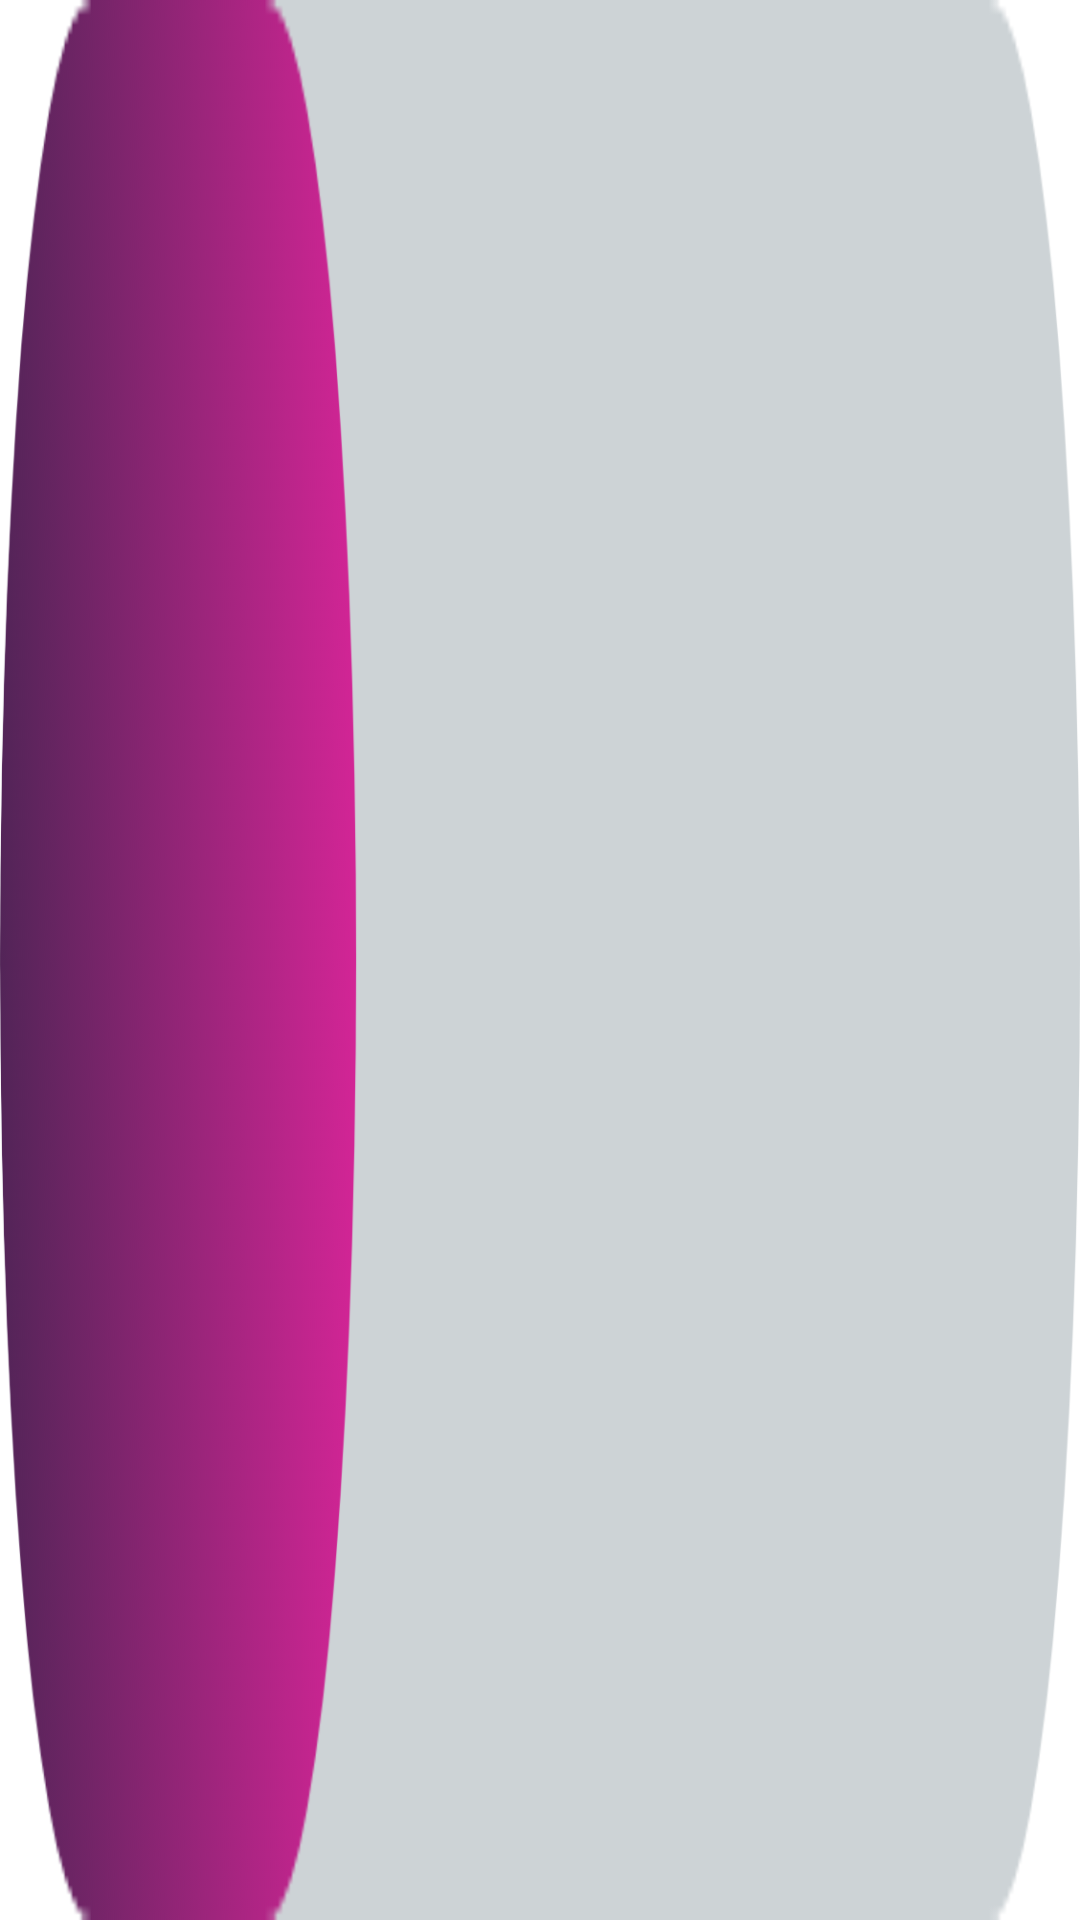

Android layout source for this screen:
<!-- AndroidManifest.xml: application theme Theme.SavePASS -->
<!-- res/layout/password_row.xml -->
<?xml version="1.0" encoding="utf-8"?>
<LinearLayout xmlns:android="http://schemas.android.com/apk/res/android"
    xmlns:app="http://schemas.android.com/apk/res-auto"
    xmlns:tools="http://schemas.android.com/tools"
    android:id="@+id/row_container"
    android:layout_width="match_parent"
    android:layout_height="wrap_content"
    android:layout_margin="10dp"
    android:background="@drawable/deckbox"
    android:clickable="true"
    android:focusable="true"
    android:foreground="?android:attr/selectableItemBackground"
    android:maxHeight="50dp"
    android:orientation="horizontal"
    android:padding="16dp">

    <TextView
        android:id="@+id/row_platform"
        android:layout_width="100dp"
        android:layout_height="wrap_content"
        android:layout_marginStart="10dp"
        android:layout_marginLeft="20dp"
        android:fontFamily="@font/bold"
        android:textColor="@color/white"
        android:textSize="16dp"></TextView>

    <TextView
        android:id="@+id/row_username"
        android:layout_width="150dp"
        android:layout_height="wrap_content"
        android:layout_marginStart="20dp"
        android:layout_marginLeft="50dp"
        android:fontFamily="@font/regular"
        android:textColor="@color/dark"
        android:textSize="20dp"></TextView>

    <ImageView
        android:id="@+id/alertImage"
        android:layout_width="50dp"
        android:layout_height="wrap_content"
        android:layout_marginStart="50dp"
        android:layout_marginLeft="50dp"
        android:layout_weight="1"
        app:srcCompat="@drawable/alert" />

</LinearLayout>
<!-- resources referenced by this layout -->
<resources>
  <color name="dark">#052432</color>
  <color name="white">#FFFFFFFF</color>
  <!-- drawable alert: png bitmap (drawable-hdpi, 1387 bytes) -->
  <!-- drawable deckbox (drawable) -->
  <?xml version="1.0" encoding="utf-8"?>
  <layer-list xmlns:android="http://schemas.android.com/apk/res/android" >
      <item>
          <shape xmlns:android="http://schemas.android.com/apk/res/android"
              android:shape="rectangle"
              >
  
              <solid android:color="#00000000" />
              <corners
                  android:bottomRightRadius="25dp"
                  android:bottomLeftRadius="25dp"
                  android:topLeftRadius="25dp"
                  android:topRightRadius="25dp" />
          </shape>
      </item>
      <item android:drawable="@drawable/deckbg" />
  </layer-list>
  <style name="Theme.SavePASS" parent="Theme.MaterialComponents.DayNight.NoActionBar">
          
          <item name="colorPrimary">@color/purple_500</item>
          <item name="colorPrimaryVariant">@color/purple_700</item>
          <item name="colorOnPrimary">@color/white</item>
          
          <item name="colorSecondary">@color/teal_200</item>
          <item name="colorSecondaryVariant">@color/teal_700</item>
          <item name="colorOnSecondary">@color/black</item>
          
          <item name="android:statusBarColor" tools:targetApi="l">?attr/colorPrimaryVariant</item>
          
      </style>
  <!-- drawable deckbg: png bitmap (drawable-hdpi, 6579 bytes) -->
  <color name="purple_500">#052432</color>
  <color name="purple_700">#052432</color>
  <color name="teal_200">#FF03DAC5</color>
  <color name="teal_700">#FF018786</color>
  <color name="black">#FF000000</color>
</resources>
